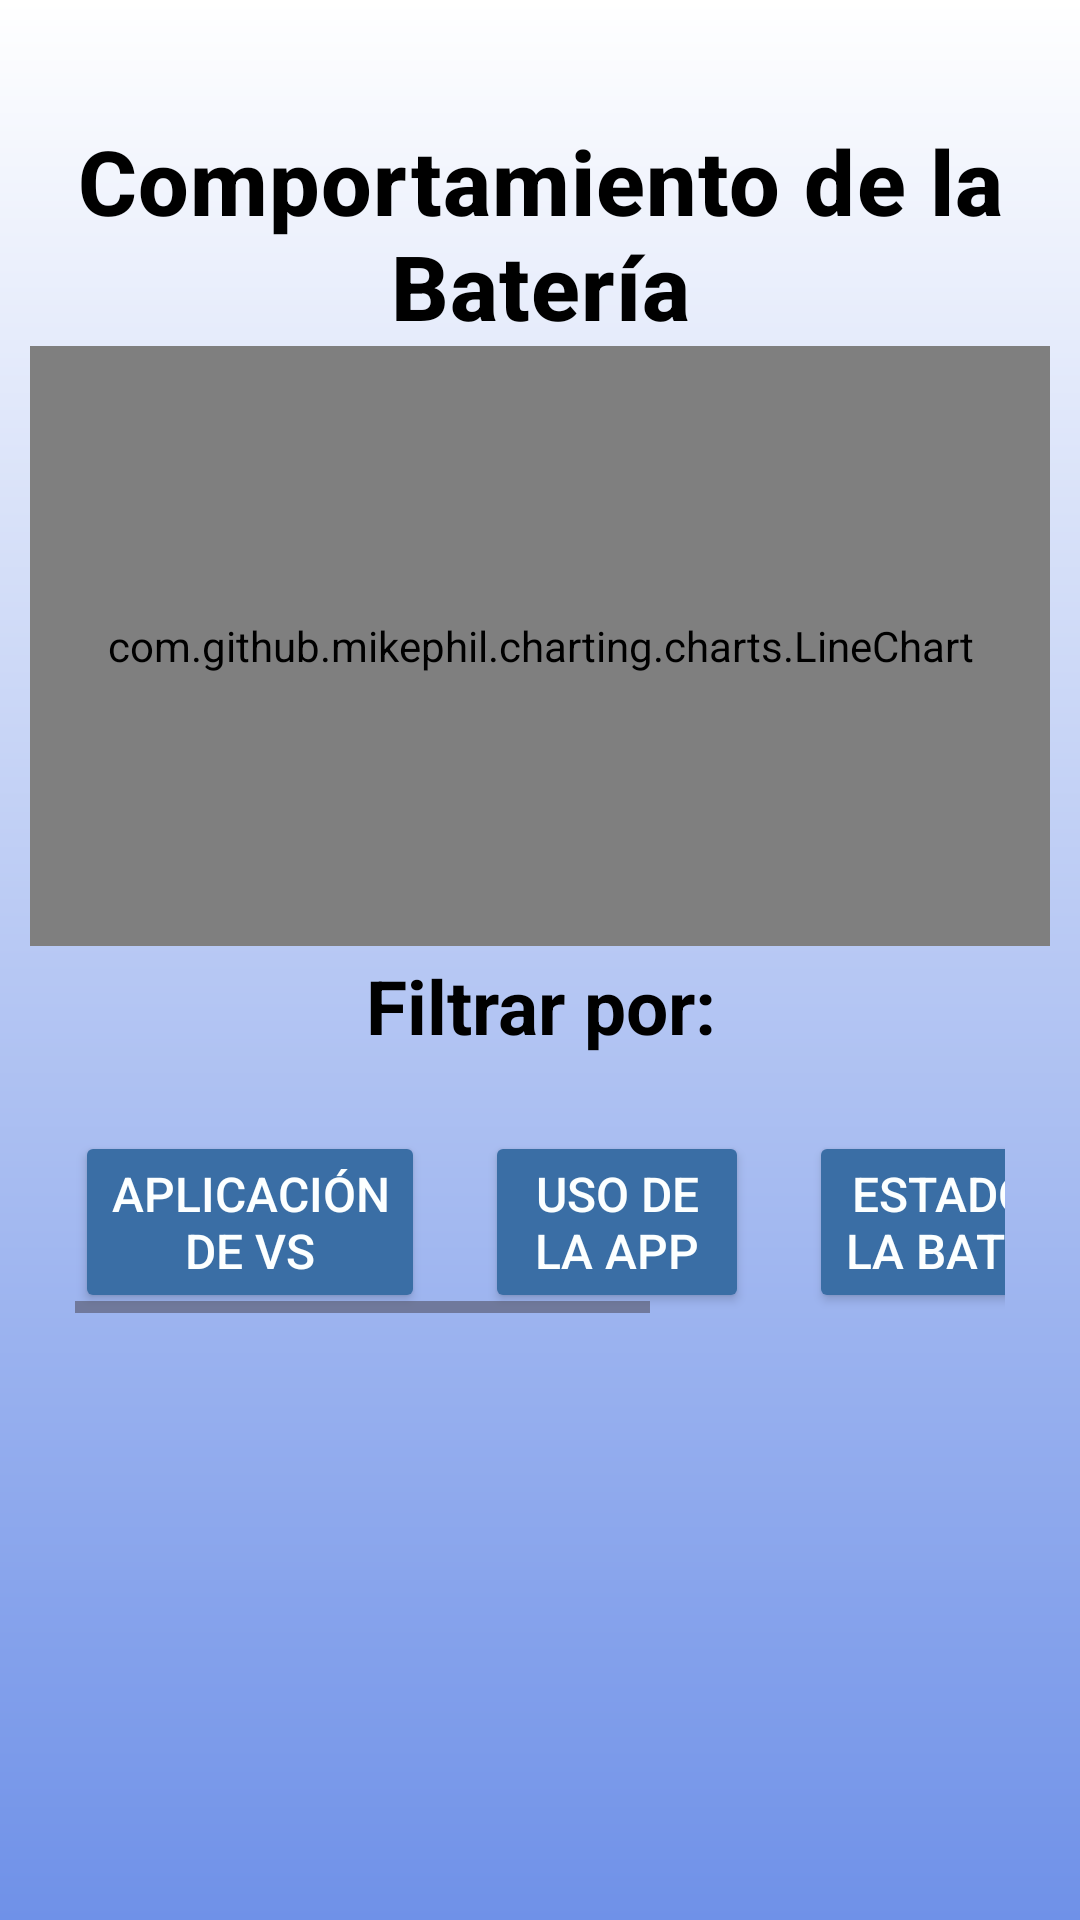

Reconstruct the res/layout file that produces this screen, plus the resources it refers to.
<!-- AndroidManifest.xml: application theme Theme.Prototipo2 -->
<!-- res/layout/activity_third.xml -->
<?xml version="1.0" encoding="utf-8"?>
<androidx.coordinatorlayout.widget.CoordinatorLayout
    xmlns:android="http://schemas.android.com/apk/res/android"
    xmlns:tools="http://schemas.android.com/tools"
    android:id="@+id/thirdActivity"
    android:layout_width="match_parent"
    android:layout_height="match_parent"
    tools:context=".ThirdActivity"
    android:background="@drawable/gradientedos">

    <ScrollView
        android:layout_width="match_parent"
        android:layout_height="match_parent">

        <LinearLayout
            android:layout_width="match_parent"
            android:layout_height="wrap_content"
            android:gravity="center"
            android:orientation="vertical">

            <TextView
                android:layout_width="match_parent"
                android:layout_height="wrap_content"
                android:gravity="center"
                android:textColor="@color/black"
                android:text="@string/third_tv_01"
                android:textAppearance="?attr/textAppearanceHeadline6"
                android:textSize="30sp"
                android:textStyle="bold"
                android:layout_marginTop="40dp"
                android:layout_marginBottom="0dp"/>

            <TextView
                android:id="@+id/third_tv"
                android:layout_width="match_parent"
                android:layout_height="wrap_content"
                android:gravity="center"
                android:text="@string/third_tv"
                android:textSize="20sp"
                android:textStyle="bold|italic"
                android:textColor="@color/rojo"
                android:layout_marginTop="100dp"
                android:layout_marginHorizontal="30dp"
                android:visibility="gone"/>

            <com.github.mikephil.charting.charts.LineChart
                android:id="@+id/third_chart_01"
                android:layout_width="match_parent"
                android:layout_height="200dp"
                android:layout_marginHorizontal="10dp" />

            <TextView
                android:id="@+id/third_tv_t"
                android:layout_width="match_parent"
                android:layout_height="wrap_content"
                android:gravity="center"
                android:text="@string/third_tv_02"
                android:textColor="@color/black"
                android:textSize="25sp"
                android:textStyle="bold"
                android:layout_marginTop="3dp"
                android:layout_marginBottom="25dp"/>

            <HorizontalScrollView
                android:layout_width="match_parent"
                android:layout_height="wrap_content"
                android:layout_marginHorizontal="25dp">

                <LinearLayout
                    android:layout_width="wrap_content"
                    android:layout_height="wrap_content">

                    <Button
                        android:id="@+id/third_btn_01"
                        android:layout_width="wrap_content"
                        android:layout_height="wrap_content"
                        android:layout_marginEnd="20dp"
                        android:backgroundTint="@color/background_tint_01"
                        android:textColor="@color/text_color_01"
                        android:text="@string/third_btn_01"
                        android:textSize="16sp"
                        tools:ignore="ButtonStyle" />

                    <Button
                        android:id="@+id/third_btn_02"
                        android:layout_width="wrap_content"
                        android:layout_height="wrap_content"
                        android:layout_marginEnd="20dp"
                        android:backgroundTint="@color/background_tint_01"
                        android:textColor="@color/text_color_01"
                        android:text="@string/third_btn_02"
                        android:textSize="16sp"
                        tools:ignore="ButtonStyle" />

                    <Button
                        android:id="@+id/third_btn_03"
                        android:layout_width="wrap_content"
                        android:layout_height="wrap_content"
                        android:layout_marginEnd="20dp"
                        android:backgroundTint="@color/background_tint_01"
                        android:textColor="@color/text_color_01"
                        android:text="@string/third_btn_03"
                        android:textSize="16sp"
                        tools:ignore="ButtonStyle" />

                    <Button
                        android:id="@+id/third_btn_04"
                        android:layout_width="wrap_content"
                        android:layout_height="wrap_content"
                        android:backgroundTint="#4d82bc"
                        android:text="@string/third_btn_04"
                        android:textColor="#FCFFFF"
                        android:textSize="16sp"
                        tools:ignore="ButtonStyle" />

                </LinearLayout>

            </HorizontalScrollView>

            <com.google.android.material.chip.ChipGroup
                android:id="@+id/third_chipgrp_01"
                android:layout_width="match_parent"
                android:layout_height="wrap_content"
                android:layout_marginHorizontal="15dp"
                android:layout_marginTop="16dp"
                android:visibility="gone" />

            <com.google.android.material.chip.ChipGroup
                android:id="@+id/third_chipgrp_02"
                android:layout_width="match_parent"
                android:layout_height="wrap_content"
                android:layout_marginHorizontal="15dp"
                android:layout_marginTop="16dp"
                android:visibility="gone" />

            <com.google.android.material.chip.ChipGroup
                android:id="@+id/third_chipgrp_03"
                android:layout_width="match_parent"
                android:layout_height="wrap_content"
                android:layout_marginHorizontal="15dp"
                android:layout_marginTop="16dp"
                android:visibility="gone" />

            <com.google.android.material.chip.ChipGroup
                android:id="@+id/third_chipgrp_04"
                android:layout_width="match_parent"
                android:layout_height="wrap_content"
                android:layout_marginHorizontal="15dp"
                android:layout_marginTop="16dp"
                android:visibility="gone" />

        </LinearLayout>

    </ScrollView>

</androidx.coordinatorlayout.widget.CoordinatorLayout>
<!-- resources referenced by this layout -->
<resources>
  <color name="background_tint_01">#3A6EA5</color>
  <color name="black">#FF000000</color>
  <color name="rojo">#FF0000</color>
  <color name="text_color_01">#FCFFFF</color>
  <!-- drawable gradientedos (drawable) -->
  <?xml version="1.0" encoding="utf-8"?>
  <shape xmlns:android="http://schemas.android.com/apk/res/android">
      <gradient
  
          android:type="linear"
          android:angle="270"
          android:startColor="#FFFFFF"
          android:endColor="#6F91E8"
          >
  
      </gradient>
  </shape>
  <string name="third_btn_01">Aplicación\nde VS</string>
  <string name="third_btn_02">Uso de\nla App</string>
  <string name="third_btn_03">Estado de\nla Batería</string>
  <string name="third_btn_04">Consumo de\nla Carga</string>
  <string name="third_tv">NO EXISTEN DATOS QUE MOSTRAR\n\nCOMIENCE UTILIZANDO UNA APLICACIÓN DE VIDEO STREAMING</string>
  <string name="third_tv_01">Comportamiento de la Batería</string>
  <string name="third_tv_02">Filtrar por:</string>
  <style name="Theme.Prototipo2" parent="Base.Theme.Prototipo2" />
  <style name="Base.Theme.Prototipo2" parent="Theme.Material3.DayNight.NoActionBar">
          
          
      </style>
</resources>
